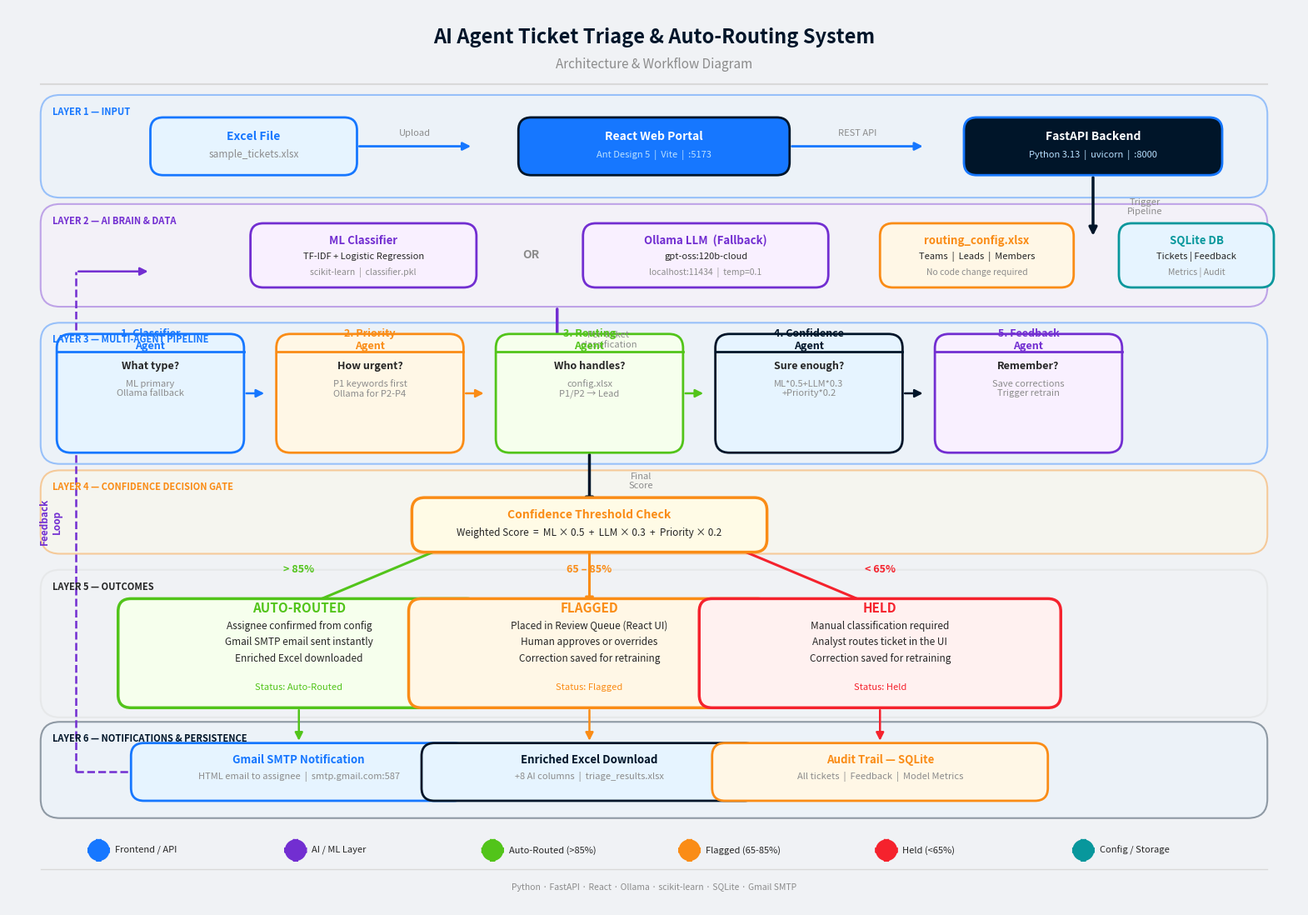

Recreate this plot in Python. (Note: this script raises an exception after producing the figure.)
"""
Architecture & Workflow diagram for the
AI Agent Ticket Triage & Auto-Routing System.

Run   : python scripts/generate_architecture.py
Output: architecture_diagram.png  (project root, ~3600x2520 px)
"""
import pathlib
import matplotlib
matplotlib.use("Agg")
import matplotlib.pyplot as plt
from matplotlib.patches import FancyBboxPatch

fig, ax = plt.subplots(figsize=(20, 14))
ax.set_xlim(0, 20)
ax.set_ylim(0, 14)
ax.axis("off")
fig.patch.set_facecolor("#F0F2F5")

C = dict(
    navy="#001529", blue="#1677FF", lblue="#E6F4FF",
    green="#52C41A", lgreen="#F6FFED",
    orange="#FA8C16", lorange="#FFF7E6",
    red="#F5222D", lred="#FFF1F0",
    purple="#722ED1", lpurple="#F9F0FF",
    teal="#08979C", white="#FFFFFF",
    grey="#8C8C8C", dark="#262626",
    bg="#F0F2F5", border="#D9D9D9",
)


def box(ax, x, y, w, h, face, edge, r=0.2, lw=1.5):
    ax.add_patch(FancyBboxPatch(
        (x - w / 2, y - h / 2), w, h,
        boxstyle=f"round,pad=0,rounding_size={r}",
        linewidth=lw, edgecolor=edge, facecolor=face, zorder=3,
    ))


def txt(ax, x, y, t, sz=9, c="#262626", w="normal", ha="center", va="center"):
    ax.text(x, y, t, fontsize=sz, color=c, fontweight=w,
            ha=ha, va=va, zorder=4, multialignment="center")


def arr(ax, x1, y1, x2, y2, c="#595959", lw=2):
    ax.annotate("", xy=(x2, y2), xytext=(x1, y1),
                arrowprops=dict(arrowstyle="-|>", color=c, lw=lw,
                                connectionstyle="arc3,rad=0",
                                mutation_scale=14),
                zorder=2)


def sec(ax, x, y, w, h, face, edge, lbl, lc):
    ax.add_patch(FancyBboxPatch(
        (x, y), w, h,
        boxstyle="round,pad=0,rounding_size=0.3",
        linewidth=1.5, edgecolor=edge,
        facecolor=face, alpha=0.4, zorder=1,
    ))
    ax.text(x + 0.18, y + h - 0.18, lbl,
            fontsize=8, color=lc, fontweight="bold",
            va="top", ha="left", zorder=5, style="italic")


# ── Title ─────────────────────────────────────────────────────────────────────
txt(ax, 10, 13.55, "AI Agent Ticket Triage & Auto-Routing System",
    17, C["navy"], "bold")
txt(ax, 10, 13.12, "Architecture & Workflow Diagram", 11, C["grey"])
ax.plot([0.5, 19.5], [12.82, 12.82], color=C["border"], lw=1.5, zorder=2)


# ── LAYER 1: INPUT ────────────────────────────────────────────────────────────
sec(ax, 0.5, 11.05, 19.0, 1.6, C["lblue"], C["blue"], "LAYER 1 — INPUT", C["blue"])

box(ax, 3.8, 11.85, 3.2, 0.9, C["lblue"], C["blue"], lw=2)
txt(ax, 3.8, 12.0,  "Excel File",           10, C["blue"],  "bold")
txt(ax, 3.8, 11.72, "sample_tickets.xlsx",   8.5, C["grey"])

arr(ax, 5.4, 11.85, 7.2, 11.85, C["blue"], 2)
txt(ax, 6.3, 12.05, "Upload", 8, C["grey"])

box(ax, 10.0, 11.85, 4.2, 0.9, C["blue"], C["navy"], lw=2)
txt(ax, 10.0, 12.0,  "React Web Portal",              10, C["white"], "bold")
txt(ax, 10.0, 11.72, "Ant Design 5  |  Vite  |  :5173", 8,  "#BAE0FF")

arr(ax, 12.1, 11.85, 14.2, 11.85, C["blue"], 2)
txt(ax, 13.15, 12.05, "REST API", 8, C["grey"])

box(ax, 16.8, 11.85, 4.0, 0.9, C["navy"], C["blue"], lw=2)
txt(ax, 16.8, 12.0,  "FastAPI Backend",                10, C["white"], "bold")
txt(ax, 16.8, 11.72, "Python 3.13  |  uvicorn  |  :8000", 8,  "#BAE0FF")

arr(ax, 16.8, 11.4, 16.8, 10.42, C["navy"], 2.5)
txt(ax, 17.6, 10.9, "Trigger\nPipeline", 8, C["grey"])


# ── LAYER 2: AI BRAIN ─────────────────────────────────────────────────────────
sec(ax, 0.5, 9.35, 19.0, 1.6, C["lpurple"], C["purple"],
    "LAYER 2 — AI BRAIN & DATA", C["purple"])

box(ax, 5.5, 10.15, 3.5, 1.0, C["lpurple"], C["purple"], lw=2)
txt(ax, 5.5, 10.38, "ML Classifier",              9.5, C["purple"], "bold")
txt(ax, 5.5, 10.13, "TF-IDF + Logistic Regression", 8,  C["dark"])
txt(ax, 5.5,  9.88, "scikit-learn  |  classifier.pkl", 7.5, C["grey"])

txt(ax, 8.1, 10.15, "OR", 10, C["grey"], "bold")

box(ax, 10.8, 10.15, 3.8, 1.0, C["lpurple"], C["purple"], lw=2)
txt(ax, 10.8, 10.38, "Ollama LLM  (Fallback)",       9.5, C["purple"], "bold")
txt(ax, 10.8, 10.13, "gpt-oss:120b-cloud",             8,  C["dark"])
txt(ax, 10.8,  9.88, "localhost:11434  |  temp=0.1", 7.5, C["grey"])

box(ax, 15.0, 10.15, 3.0, 1.0, C["lorange"], C["orange"], lw=2)
txt(ax, 15.0, 10.38, "routing_config.xlsx",       9.5, C["orange"], "bold")
txt(ax, 15.0, 10.13, "Teams  |  Leads  |  Members", 8,  C["dark"])
txt(ax, 15.0,  9.88, "No code change required",  7.5, C["grey"])

box(ax, 18.4, 10.15, 2.4, 1.0, C["lblue"], C["teal"], lw=2)
txt(ax, 18.4, 10.38, "SQLite DB",          9.5, C["teal"],  "bold")
txt(ax, 18.4, 10.13, "Tickets | Feedback",  8,   C["dark"])
txt(ax, 18.4,  9.88, "Metrics | Audit",    7.5,  C["grey"])

arr(ax, 8.5, 9.35, 8.5, 8.32, C["purple"], 2.5)
txt(ax, 9.3, 8.83, "Per-ticket\nclassification", 8, C["grey"])


# ── LAYER 3: AGENT PIPELINE ───────────────────────────────────────────────────
sec(ax, 0.5, 6.9, 19.0, 2.2, "#E8F4FD", C["blue"],
    "LAYER 3 — MULTI-AGENT PIPELINE", C["blue"])

agents = [
    (2.2,  C["blue"],   C["lblue"],   "1. Classifier\nAgent",  "What type?",   "ML primary\nOllama fallback"),
    (5.6,  C["orange"], C["lorange"], "2. Priority\nAgent",    "How urgent?",  "P1 keywords first\nOllama for P2-P4"),
    (9.0,  C["green"],  C["lgreen"],  "3. Routing\nAgent",     "Who handles?", "config.xlsx\nP1/P2 → Lead"),
    (12.4, C["navy"],   C["lblue"],   "4. Confidence\nAgent",  "Sure enough?", "ML*0.5+LLM*0.3\n+Priority*0.2"),
    (15.8, C["purple"], C["lpurple"], "5. Feedback\nAgent",    "Remember?",    "Save corrections\nTrigger retrain"),
]

for i, (cx, edge, face, title, question, detail) in enumerate(agents):
    box(ax, cx, 8.0, 2.9, 1.85, face, edge, lw=2, r=0.22)
    ax.plot([cx - 1.45, cx + 1.45], [8.65, 8.65], color=edge, lw=2, zorder=4)
    txt(ax, cx, 8.83, title,    9,   edge,      "bold")
    txt(ax, cx, 8.42, question, 9,   C["dark"], "bold")
    txt(ax, cx, 8.07, detail,   8,   C["grey"])
    if i < 4:
        arr(ax, cx + 1.45, 8.0, cx + 1.8, 8.0, edge, 1.8)

arr(ax, 9.0, 7.08, 9.0, 6.2, C["navy"], 2.5)
txt(ax, 9.8, 6.63, "Final\nScore", 8, C["grey"])


# ── LAYER 4: DECISION GATE ────────────────────────────────────────────────────
sec(ax, 0.5, 5.5, 19.0, 1.3, "#FFFBE6", C["orange"],
    "LAYER 4 — CONFIDENCE DECISION GATE", C["orange"])

box(ax, 9.0, 5.95, 5.5, 0.85, "#FFFBE6", C["orange"], lw=2.5)
txt(ax, 9.0, 6.1,  "Confidence Threshold Check",                     10,  C["orange"], "bold")
txt(ax, 9.0, 5.83, "Weighted Score  =  ML × 0.5  +  LLM × 0.3  +  Priority × 0.2", 8.5, C["dark"])

arr(ax,  6.8, 5.62,  4.5, 4.65, C["green"],  2.2)
arr(ax,  9.0, 5.62,  9.0, 4.65, C["orange"], 2.2)
arr(ax, 11.2, 5.62, 13.5, 4.65, C["red"],    2.2)

txt(ax,  4.5, 5.25, "> 85%",    9, C["green"],  "bold")
txt(ax,  9.0, 5.25, "65 – 85%", 9, C["orange"], "bold")
txt(ax, 13.5, 5.25, "< 65%",    9, C["red"],    "bold")


# ── LAYER 5: OUTCOMES ─────────────────────────────────────────────────────────
sec(ax, 0.5, 2.95, 19.0, 2.3, C["bg"], C["border"], "LAYER 5 — OUTCOMES", C["dark"])

box(ax, 4.5, 3.95, 5.6, 1.7, C["lgreen"],  C["green"],  lw=2.5)
txt(ax, 4.5, 4.65, "AUTO-ROUTED",                    11, C["green"],  "bold")
txt(ax, 4.5, 4.37, "Assignee confirmed from config",  8.5, C["dark"])
txt(ax, 4.5, 4.12, "Gmail SMTP email sent instantly", 8.5, C["dark"])
txt(ax, 4.5, 3.87, "Enriched Excel downloaded",       8.5, C["dark"])
txt(ax, 4.5, 3.42, "Status: Auto-Routed",              8,  C["green"])

box(ax, 9.0, 3.95, 5.6, 1.7, C["lorange"], C["orange"], lw=2.5)
txt(ax, 9.0, 4.65, "FLAGGED",                            11, C["orange"], "bold")
txt(ax, 9.0, 4.37, "Placed in Review Queue (React UI)",  8.5, C["dark"])
txt(ax, 9.0, 4.12, "Human approves or overrides",        8.5, C["dark"])
txt(ax, 9.0, 3.87, "Correction saved for retraining",    8.5, C["dark"])
txt(ax, 9.0, 3.42, "Status: Flagged",                     8,  C["orange"])

box(ax, 13.5, 3.95, 5.6, 1.7, C["lred"],   C["red"],   lw=2.5)
txt(ax, 13.5, 4.65, "HELD",                               11, C["red"],    "bold")
txt(ax, 13.5, 4.37, "Manual classification required",     8.5, C["dark"])
txt(ax, 13.5, 4.12, "Analyst routes ticket in the UI",    8.5, C["dark"])
txt(ax, 13.5, 3.87, "Correction saved for retraining",    8.5, C["dark"])
txt(ax, 13.5, 3.42, "Status: Held",                        8,  C["red"])


# ── LAYER 6: NOTIFICATIONS ───────────────────────────────────────────────────
sec(ax, 0.5, 1.38, 19.0, 1.5, C["lblue"], C["navy"],
    "LAYER 6 — NOTIFICATIONS & PERSISTENCE", C["navy"])

box(ax, 4.5, 2.1, 5.2, 0.9, C["lblue"],  C["blue"],   lw=2)
txt(ax, 4.5, 2.28, "Gmail SMTP Notification",                    9.5, C["blue"],   "bold")
txt(ax, 4.5, 2.02, "HTML email to assignee  |  smtp.gmail.com:587", 8, C["grey"])

box(ax, 9.0, 2.1, 5.2, 0.9, C["lblue"],  C["navy"],   lw=2)
txt(ax, 9.0, 2.28, "Enriched Excel Download",              9.5, C["navy"],   "bold")
txt(ax, 9.0, 2.02, "+8 AI columns  |  triage_results.xlsx",  8, C["grey"])

box(ax, 13.5, 2.1, 5.2, 0.9, C["lorange"], C["orange"], lw=2)
txt(ax, 13.5, 2.28, "Audit Trail — SQLite",                      9.5, C["orange"], "bold")
txt(ax, 13.5, 2.02, "All tickets  |  Feedback  |  Model Metrics",  8, C["grey"])

arr(ax,  4.5, 3.1,  4.5, 2.55, C["green"],  1.8)
arr(ax,  9.0, 3.1,  9.0, 2.55, C["orange"], 1.8)
arr(ax, 13.5, 3.1, 13.5, 2.55, C["red"],    1.8)


# ── Feedback loop spine ───────────────────────────────────────────────────────
ax.plot([1.05, 1.05], [2.1, 9.9],  color=C["purple"], lw=1.8, linestyle="dashed", zorder=2)
ax.plot([1.05, 2.65], [2.1, 2.1],  color=C["purple"], lw=1.8, linestyle="dashed", zorder=2)
arr(ax, 1.05, 9.9, 2.2, 9.9, C["purple"], 1.8)
ax.text(0.65, 6.0, "Feedback\nLoop",
        fontsize=8.5, color=C["purple"], fontweight="bold",
        ha="center", va="center", rotation=90, zorder=5)


# ── Legend ────────────────────────────────────────────────────────────────────
legend_items = [
    (C["blue"],   "Frontend / API"),
    (C["purple"], "AI / ML Layer"),
    (C["green"],  "Auto-Routed (>85%)"),
    (C["orange"], "Flagged (65-85%)"),
    (C["red"],    "Held (<65%)"),
    (C["teal"],   "Config / Storage"),
]
for i, (color, label) in enumerate(legend_items):
    bx = 1.4 + i * 3.05
    box(ax, bx, 0.88, 0.32, 0.32, color, color)
    ax.text(bx + 0.25, 0.88, label,
            fontsize=8, color=C["dark"], va="center", ha="left", zorder=5)

ax.plot([0.5, 19.5], [0.58, 0.58], color=C["border"], lw=1)
ax.text(10.0, 0.3,
        "Python · FastAPI · React · Ollama · scikit-learn · SQLite · Gmail SMTP",
        fontsize=7.5, color=C["grey"], ha="center", va="center", zorder=5)


# ── Save ──────────────────────────────────────────────────────────────────────
out = pathlib.Path(__file__).resolve().parent.parent / "architecture_diagram.png"
plt.tight_layout(pad=0)
plt.savefig(str(out), dpi=180, bbox_inches="tight", facecolor=fig.get_facecolor())
plt.close()
print(f"Saved -> {out}")
